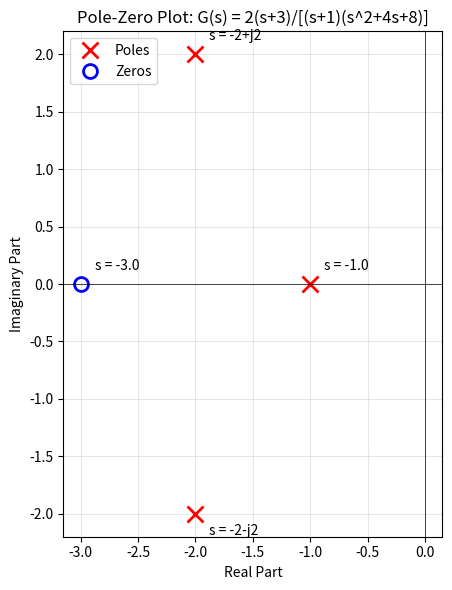

This chart was generated by the following Python code: (Note: this script raises an exception after producing the figure.)
"""
Exercises for Lesson 03: Transfer Functions and Block Diagrams
Topic: Control_Theory
Solutions to practice problems from the lesson.
"""

import numpy as np
import matplotlib
matplotlib.use('Agg')
import matplotlib.pyplot as plt


def exercise_1():
    """
    Exercise 1: Poles and Zeros
    G(s) = 2(s+3) / [(s+1)(s^2 + 4s + 8)]
    """
    # Part 1: Find all poles and zeros
    print("G(s) = 2(s+3) / [(s+1)(s^2 + 4s + 8)]")

    # Zeros: roots of numerator
    zeros = np.array([-3.0])
    print(f"\nPart 1: Zeros = {zeros}")

    # Poles: roots of denominator
    # (s+1) gives s = -1
    # s^2 + 4s + 8 = 0 => s = (-4 +/- sqrt(16-32))/2 = -2 +/- j2
    pole1 = -1.0
    pole2 = -2.0 + 2.0j
    pole3 = -2.0 - 2.0j
    poles = np.array([pole1, pole2, pole3])
    print(f"  Poles = {poles}")

    # Part 2: Identify real vs complex
    print("\nPart 2:")
    print(f"  Pole at s = {pole1}: Real")
    print(f"  Poles at s = {pole2} and s = {pole3}: Complex conjugate pair")
    print(f"  The quadratic s^2 + 4s + 8 has discriminant = 16 - 32 = -16 < 0")

    # Part 3: Stability
    print("\nPart 3: Stability analysis")
    all_negative = all(p.real < 0 for p in poles)
    print(f"  All pole real parts: {[p.real for p in poles]}")
    print(f"  All poles in LHP: {all_negative}")
    print(f"  System is {'STABLE' if all_negative else 'UNSTABLE'}")

    # Part 4: Pole-zero plot
    print("\nPart 4: Pole-zero plot saved to 'ex03_pole_zero.png'")
    fig, ax = plt.subplots(figsize=(8, 6))

    # Plot poles
    ax.plot(np.real(poles), np.imag(poles), 'rx', markersize=12, markeredgewidth=2,
            label='Poles')
    # Plot zeros
    ax.plot(np.real(zeros), np.imag(zeros), 'bo', markersize=10, markeredgewidth=2,
            fillstyle='none', label='Zeros')

    # Axes
    ax.axhline(y=0, color='k', linewidth=0.5)
    ax.axvline(x=0, color='k', linewidth=0.5)
    ax.set_xlabel('Real Part')
    ax.set_ylabel('Imaginary Part')
    ax.set_title('Pole-Zero Plot: G(s) = 2(s+3)/[(s+1)(s^2+4s+8)]')
    ax.legend()
    ax.grid(True, alpha=0.3)
    ax.set_aspect('equal')

    # Annotate
    ax.annotate(f's = {pole1}', (pole1, 0), textcoords="offset points",
                xytext=(10, 10))
    ax.annotate(f's = -2+j2', (-2, 2), textcoords="offset points",
                xytext=(10, 10))
    ax.annotate(f's = -2-j2', (-2, -2), textcoords="offset points",
                xytext=(10, -15))
    ax.annotate(f's = {zeros[0]}', (zeros[0], 0), textcoords="offset points",
                xytext=(10, 10))

    plt.tight_layout()
    plt.savefig('/opt/projects/01_Personal/03_Study/exercises/Control_Theory/ex03_pole_zero.png',
                dpi=100)
    plt.close()


def exercise_2():
    """
    Exercise 2: Block Diagram Reduction
    R -> (+) -> [G1] -> (+) -> [G2] -> (+) -> [G3] -> Y
          ^              ^              ^              |
          |              +-- [H2] <-----+              |
          +------------ [H1] <-------------------------+
    """
    print("Block diagram:")
    print("R -> (+) -> [G1] -> (+) -> [G2] -> (+) -> [G3] -> Y")
    print("      ^              ^              ^              |")
    print("      |              +-- [H2] <-----+              |")
    print("      +------------ [H1] <-------------------------+")

    print("\nStep 1: Reduce inner feedback loop (G2 with H2)")
    print("  The inner loop has G2 and G3 in a feedback configuration with H2.")
    print("  Note: H2 feeds back from output of G3 to input of G2.")
    print("  Inner closed-loop: G2*G3 / (1 + G2*G3*H2)  -- wait, re-examine.")
    print()
    print("  Actually, looking more carefully:")
    print("  H2 feeds back from the output of G2 to the summing junction before G2.")
    print("  The summing junction after G3 doesn't have a feedback, it's just a pass-through.")
    print()
    print("  Correction based on diagram: H2 takes signal from output of G2 (before G3)")
    print("  and feeds back to the summing junction at the input of G2.")
    print()
    print("  Inner loop: G2 / (1 + G2*H2)")
    print()
    print("Step 2: Forward path is G1 * [G2/(1+G2*H2)] * G3")
    print("  = G1*G2*G3 / (1 + G2*H2)")
    print()
    print("Step 3: Close outer loop with H1")
    print("  Y/R = [G1*G2*G3/(1+G2*H2)] / [1 + G1*G2*G3*H1/(1+G2*H2)]")
    print("       = G1*G2*G3 / (1 + G2*H2 + G1*G2*G3*H1)")
    print()
    print("  Final answer:")
    print("  Y(s)/R(s) = G1*G2*G3 / (1 + G2*H2 + G1*G2*G3*H1)")


def exercise_3():
    """
    Exercise 3: Mason's Gain Formula
    Forward paths: P1 = ABCD, P2 = AEFD
    Loops: L1 = -BG, L2 = -CH, L3 = -EFHG
    L1 and L2 are non-touching; all other pairs are touching.
    """
    print("Given:")
    print("  Forward paths: P1 = ABCD, P2 = AEFD")
    print("  Loops: L1 = -BG, L2 = -CH, L3 = -EFHG")
    print("  L1 and L2 are non-touching; all other loop pairs touch.")

    print("\nStep 1: Compute graph determinant Delta")
    print("  Delta = 1 - (sum of individual loops) + (sum of products of non-touching loop pairs)")
    print("  Sum of loops: L1 + L2 + L3 = -BG - CH - EFHG")
    print("  Non-touching pairs: only L1*L2 = (-BG)(-CH) = BGCH")
    print("  (L1,L3 touch and L2,L3 touch)")
    print("  Delta = 1 - (-BG - CH - EFHG) + BGCH")
    print("        = 1 + BG + CH + EFHG + BGCH")

    print("\nStep 2: Compute cofactors")
    print("  Delta_1 (for P1 = ABCD):")
    print("    Remove all loops that touch path P1.")
    print("    Path P1 uses nodes A->B->C->D, which touches L1 (contains B)")
    print("    and L2 (contains C), and L3 (if it shares nodes).")
    print("    Since all loops touch path P1: Delta_1 = 1")
    print()
    print("  Delta_2 (for P2 = AEFD):")
    print("    Path P2 uses A->E->F->D.")
    print("    L1 = -BG: does it touch P2? If B and G are not on path P2, then no.")
    print("    L2 = -CH: does it touch P2? If C and H are not on path P2, then no.")
    print("    L3 = -EFHG: shares E, F with P2 -> touches P2.")
    print("    Non-touching loops for P2: L1 and L2 (both don't touch P2)")
    print("    Since L1 and L2 are also non-touching with each other:")
    print("    Delta_2 = 1 - (L1 + L2) + L1*L2")
    print("            = 1 + BG + CH + BGCH")

    print("\nStep 3: Apply Mason's formula")
    print("  T = (P1*Delta_1 + P2*Delta_2) / Delta")
    print("  T = [ABCD * 1 + AEFD * (1 + BG + CH + BGCH)] / (1 + BG + CH + EFHG + BGCH)")
    print()
    print("  T = [ABCD + AEFD(1 + BG + CH + BGCH)] / (1 + BG + CH + EFHG + BGCH)")


if __name__ == "__main__":
    print("=" * 60)
    print("=== Exercise 1: Poles and Zeros ===")
    print("=" * 60)
    exercise_1()

    print("\n" + "=" * 60)
    print("=== Exercise 2: Block Diagram Reduction ===")
    print("=" * 60)
    exercise_2()

    print("\n" + "=" * 60)
    print("=== Exercise 3: Mason's Gain Formula ===")
    print("=" * 60)
    exercise_3()

    print("\n\nAll exercises completed!")
